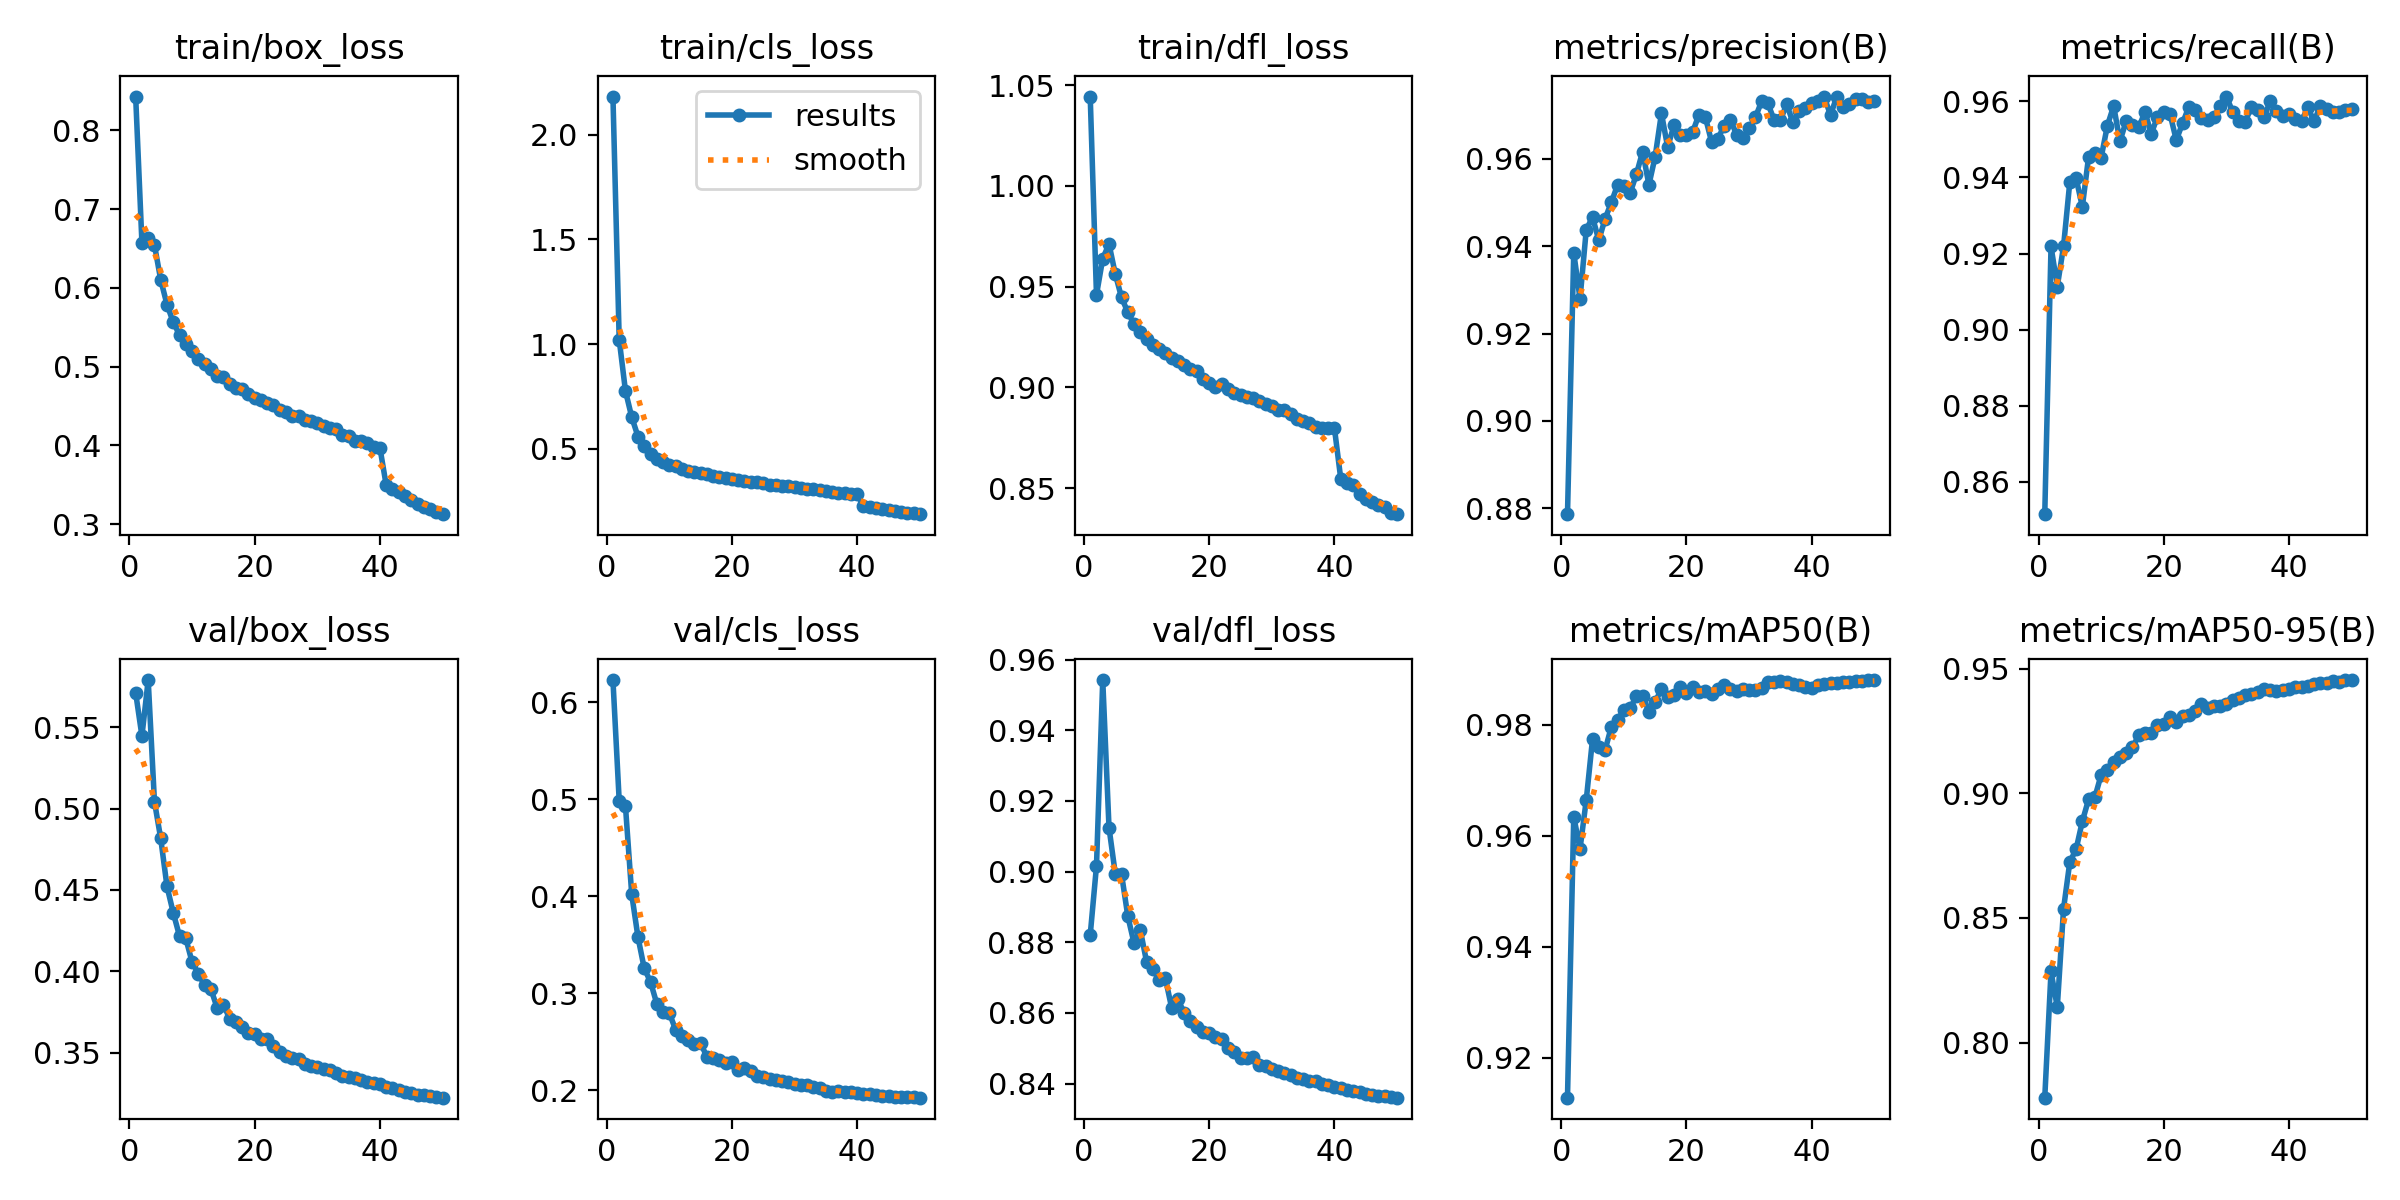

The data file committed next to this chart (first rows):
epoch, time, train/box_loss, train/cls_loss, train/dfl_loss, metrics/precision(B), metrics/recall(B), metrics/mAP50(B), metrics/mAP50-95(B), val/box_loss, val/cls_loss, val/dfl_loss, lr/pg0, lr/pg1, lr/pg2
1, 568.3, 0.843, 2.182, 1.044, 0.8787, 0.8515, 0.9128, 0.7779, 0.5713, 0.6227, 0.882, 0.003331, 0.003331, 0.003331
2, 1080, 0.6572, 1.021, 0.9459, 0.9385, 0.9219, 0.9635, 0.8285, 0.5447, 0.4982, 0.9015, 0.006532, 0.006532, 0.006532
3, 1570, 0.6637, 0.7762, 0.9639, 0.928, 0.9113, 0.9576, 0.8142, 0.5791, 0.4928, 0.9542, 0.009602, 0.009602, 0.009602
4, 1969, 0.6545, 0.6513, 0.9712, 0.9438, 0.9219, 0.9665, 0.8537, 0.5043, 0.4019, 0.9124, 0.009406, 0.009406, 0.009406
5, 2363, 0.6102, 0.5587, 0.9563, 0.9466, 0.9388, 0.9774, 0.8725, 0.4817, 0.3578, 0.8994, 0.009208, 0.009208, 0.009208
6, 2760, 0.5788, 0.5112, 0.9446, 0.9414, 0.9398, 0.976, 0.8775, 0.4522, 0.3256, 0.8993, 0.00901, 0.00901, 0.00901
7, 3156, 0.5563, 0.4754, 0.9373, 0.9463, 0.9323, 0.9754, 0.8888, 0.4359, 0.3118, 0.8874, 0.008812, 0.008812, 0.008812
8, 3551, 0.5403, 0.4535, 0.9314, 0.9501, 0.9454, 0.9796, 0.8976, 0.4216, 0.2893, 0.8797, 0.008614, 0.008614, 0.008614
9, 3944, 0.5291, 0.4375, 0.9273, 0.954, 0.9465, 0.9808, 0.8984, 0.4203, 0.2805, 0.8835, 0.008416, 0.008416, 0.008416
10, 4342, 0.5201, 0.4223, 0.9242, 0.9538, 0.9452, 0.9827, 0.9074, 0.4057, 0.2799, 0.8744, 0.008218, 0.008218, 0.008218
11, 4740, 0.5101, 0.4159, 0.921, 0.9522, 0.9536, 0.983, 0.9092, 0.3986, 0.2626, 0.8725, 0.00802, 0.00802, 0.00802
12, 5130, 0.5027, 0.4045, 0.9189, 0.9565, 0.9588, 0.9851, 0.9127, 0.3914, 0.2557, 0.8692, 0.007822, 0.007822, 0.007822
13, 5519, 0.4967, 0.3953, 0.9171, 0.9617, 0.9495, 0.9852, 0.9146, 0.3892, 0.252, 0.8698, 0.007624, 0.007624, 0.007624
14, 5908, 0.4884, 0.389, 0.9146, 0.9541, 0.9548, 0.9823, 0.9162, 0.3775, 0.2483, 0.8614, 0.007426, 0.007426, 0.007426
15, 6297, 0.4869, 0.384, 0.913, 0.9605, 0.9539, 0.9841, 0.9185, 0.3795, 0.2485, 0.8639, 0.007228, 0.007228, 0.007228
16, 6687, 0.4782, 0.3782, 0.911, 0.9704, 0.9531, 0.9864, 0.9232, 0.3709, 0.2348, 0.86, 0.00703, 0.00703, 0.00703
17, 7078, 0.4732, 0.3704, 0.9089, 0.9627, 0.9572, 0.9849, 0.9242, 0.3688, 0.233, 0.8577, 0.006832, 0.006832, 0.006832
18, 7467, 0.4716, 0.3649, 0.9079, 0.9677, 0.9515, 0.9853, 0.9242, 0.366, 0.2314, 0.856, 0.006634, 0.006634, 0.006634
19, 7857, 0.4645, 0.3589, 0.9041, 0.9655, 0.9559, 0.9868, 0.9275, 0.362, 0.2278, 0.8546, 0.006436, 0.006436, 0.006436
20, 8246, 0.4606, 0.3553, 0.9024, 0.9654, 0.9572, 0.9856, 0.9277, 0.3614, 0.2289, 0.8544, 0.006238, 0.006238, 0.006238
21, 8636, 0.4573, 0.3502, 0.9001, 0.9662, 0.9567, 0.9867, 0.9304, 0.3581, 0.2211, 0.8531, 0.00604, 0.00604, 0.00604
22, 9029, 0.454, 0.3442, 0.9017, 0.9702, 0.9498, 0.9859, 0.9285, 0.358, 0.2228, 0.8526, 0.005842, 0.005842, 0.005842
23, 9417, 0.4507, 0.3429, 0.8994, 0.9696, 0.9542, 0.9861, 0.931, 0.3538, 0.2201, 0.8501, 0.005644, 0.005644, 0.005644
24, 9806, 0.4444, 0.3396, 0.8971, 0.9639, 0.9585, 0.9855, 0.9312, 0.3503, 0.2148, 0.8488, 0.005446, 0.005446, 0.005446
25, 10198, 0.4429, 0.335, 0.8959, 0.9645, 0.9578, 0.9864, 0.9329, 0.3476, 0.2136, 0.8472, 0.005248, 0.005248, 0.005248
26, 10587, 0.437, 0.3295, 0.8952, 0.9676, 0.9555, 0.9872, 0.9357, 0.3463, 0.2113, 0.8471, 0.00505, 0.00505, 0.00505
27, 10978, 0.4375, 0.326, 0.8945, 0.969, 0.9551, 0.9865, 0.9341, 0.3462, 0.2105, 0.8475, 0.004852, 0.004852, 0.004852
28, 11366, 0.4325, 0.3244, 0.893, 0.9656, 0.9557, 0.9861, 0.9352, 0.3429, 0.21, 0.8452, 0.004654, 0.004654, 0.004654
29, 11757, 0.431, 0.3242, 0.8916, 0.9647, 0.9588, 0.9865, 0.9351, 0.3416, 0.2087, 0.845, 0.004456, 0.004456, 0.004456
30, 12148, 0.4284, 0.3191, 0.8908, 0.967, 0.9612, 0.9863, 0.9359, 0.3411, 0.2068, 0.8442, 0.004258, 0.004258, 0.004258
31, 12537, 0.4247, 0.3151, 0.8888, 0.9695, 0.9572, 0.9863, 0.9373, 0.3396, 0.2056, 0.8437, 0.00406, 0.00406, 0.00406
32, 12926, 0.4225, 0.3098, 0.8886, 0.9732, 0.9547, 0.9867, 0.9383, 0.3392, 0.2051, 0.8431, 0.003862, 0.003862, 0.003862
33, 13315, 0.4201, 0.3088, 0.8867, 0.9727, 0.9546, 0.9876, 0.9393, 0.3373, 0.2031, 0.8424, 0.003664, 0.003664, 0.003664
34, 13704, 0.4133, 0.3048, 0.8844, 0.9689, 0.9585, 0.9878, 0.9396, 0.3358, 0.2022, 0.8416, 0.003466, 0.003466, 0.003466
35, 14094, 0.4116, 0.2984, 0.8834, 0.9689, 0.9576, 0.9878, 0.9406, 0.3352, 0.1999, 0.8414, 0.003268, 0.003268, 0.003268
36, 14483, 0.4061, 0.2933, 0.8824, 0.9725, 0.9558, 0.9877, 0.9416, 0.334, 0.1987, 0.8408, 0.00307, 0.00307, 0.00307
37, 14875, 0.4052, 0.2898, 0.8801, 0.9683, 0.96, 0.9874, 0.9414, 0.3333, 0.199, 0.8406, 0.002872, 0.002872, 0.002872
38, 15264, 0.4031, 0.289, 0.8798, 0.971, 0.9574, 0.9871, 0.941, 0.3321, 0.1987, 0.8399, 0.002674, 0.002674, 0.002674
39, 15656, 0.3983, 0.2835, 0.8798, 0.9716, 0.9561, 0.9868, 0.9415, 0.3313, 0.1981, 0.8395, 0.002476, 0.002476, 0.002476
40, 16046, 0.3969, 0.2836, 0.8796, 0.9727, 0.9566, 0.9867, 0.9417, 0.3304, 0.1976, 0.8392, 0.002278, 0.002278, 0.002278
41, 16403, 0.3494, 0.2245, 0.8547, 0.9731, 0.9554, 0.9871, 0.9426, 0.3288, 0.1966, 0.8386, 0.00208, 0.00208, 0.00208
42, 16760, 0.3449, 0.2199, 0.8527, 0.9741, 0.9548, 0.9874, 0.9428, 0.3279, 0.1958, 0.8383, 0.001882, 0.001882, 0.001882
43, 17117, 0.3407, 0.216, 0.8514, 0.97, 0.9584, 0.9875, 0.943, 0.3268, 0.1952, 0.8379, 0.001684, 0.001684, 0.001684
44, 17476, 0.3354, 0.2112, 0.8473, 0.9743, 0.9547, 0.9876, 0.9437, 0.3257, 0.1947, 0.8376, 0.001486, 0.001486, 0.001486
45, 17833, 0.331, 0.207, 0.8448, 0.9719, 0.9588, 0.9876, 0.9442, 0.3249, 0.1944, 0.8372, 0.001288, 0.001288, 0.001288
46, 18192, 0.3258, 0.2035, 0.843, 0.9726, 0.9579, 0.9877, 0.9444, 0.3242, 0.1937, 0.8369, 0.00109, 0.00109, 0.00109
47, 18549, 0.3221, 0.2001, 0.8415, 0.9737, 0.9571, 0.9878, 0.9449, 0.3236, 0.1932, 0.8366, 0.000892, 0.000892, 0.000892
48, 18905, 0.3185, 0.1956, 0.8408, 0.9737, 0.9573, 0.9879, 0.9448, 0.3231, 0.1931, 0.8364, 0.000694, 0.000694, 0.000694
49, 19261, 0.3152, 0.1923, 0.8377, 0.9731, 0.9578, 0.988, 0.9454, 0.3226, 0.1928, 0.8362, 0.000496, 0.000496, 0.000496
50, 19618, 0.3125, 0.1879, 0.837, 0.9733, 0.958, 0.988, 0.9453, 0.3222, 0.1925, 0.836, 0.000298, 0.000298, 0.000298
